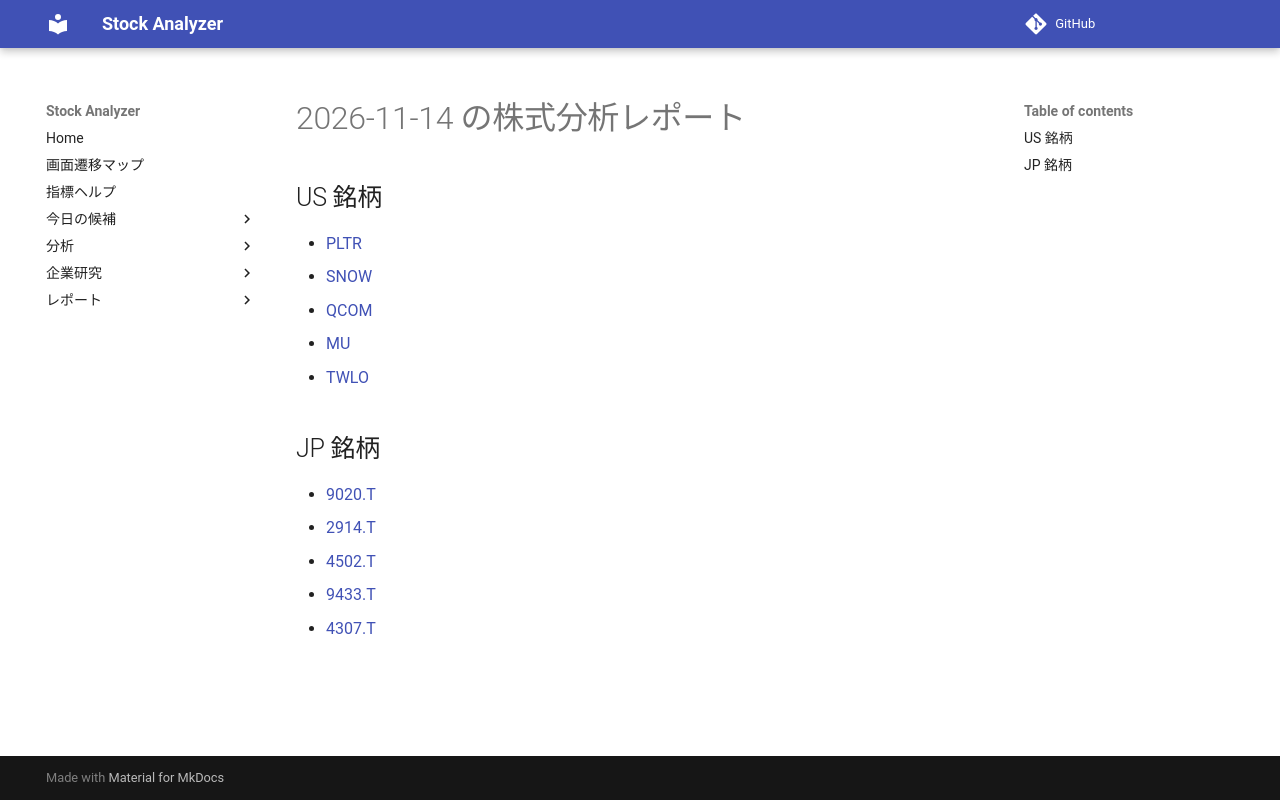

repository: Yumi-note/Making-APP · page: reports/2026-11-14/200508/index.html · generator: mkdocs

# 2026-11-14 の株式分析レポート

## US 銘柄

- [PLTR](PLTR.md)
- [SNOW](SNOW.md)
- [QCOM](QCOM.md)
- [MU](MU.md)
- [TWLO](TWLO.md)

## JP 銘柄

- [9020.T](9020_T.md)
- [2914.T](2914_T.md)
- [4502.T](4502_T.md)
- [9433.T](9433_T.md)
- [4307.T](4307_T.md)
